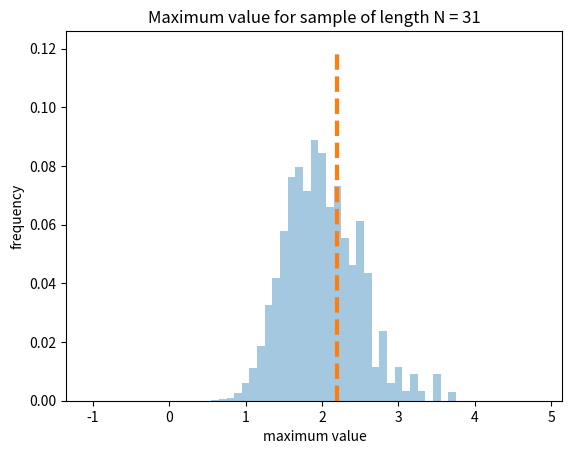

Python code for this plot:
#import packages
import numpy as np
import matplotlib.pyplot as plt

#What is the likely maximum in a normal distribution with sample size 31?
#can't use z/t statistics for the maximum of a distribution, only the mean!
#Let's Monte Carlo this situation by creating many 31-size normal distributions then selecting the max in each
bin_width = .1
drawn_max = 2.2      #2.2 standard deviations
sample_length = 31   #sample size

Z = np.random.randn(10000,1)    # very large random normal distribution
M = np.empty([100000, 1])

for iloop in range(100000):
    ip = np.random.randint(low=0,high=Z.shape[0],size=sample_length)    #selecting the maximum in a sample of length N
    M[iloop] = np.max(Z[ip])                                            #selecting the maximum from that sample

bin_list = np.arange(-1,5,bin_width)
n, bins = np.histogram(M, bins=bin_list, density=False)
plt.plot([drawn_max, drawn_max],[0, .12],color='C1',linewidth=3,linestyle='--')
plt.bar(bins[0:-1],n/float(len(M)),bin_width, facecolor='C0', alpha=0.4)
#plt.plot(bins[0:-1]+bin_width/2,n/float(len(M)),color='C0')

plt.xlabel('maximum value')
plt.ylabel('frequency')
titlename = 'Maximum value for sample of length N = ' + str(sample_length) 
plt.title(titlename)
plt.show()

print('There is a ', len(M[M>drawn_max])/len(M)*100,'% probability of a max larger than ',drawn_max)





